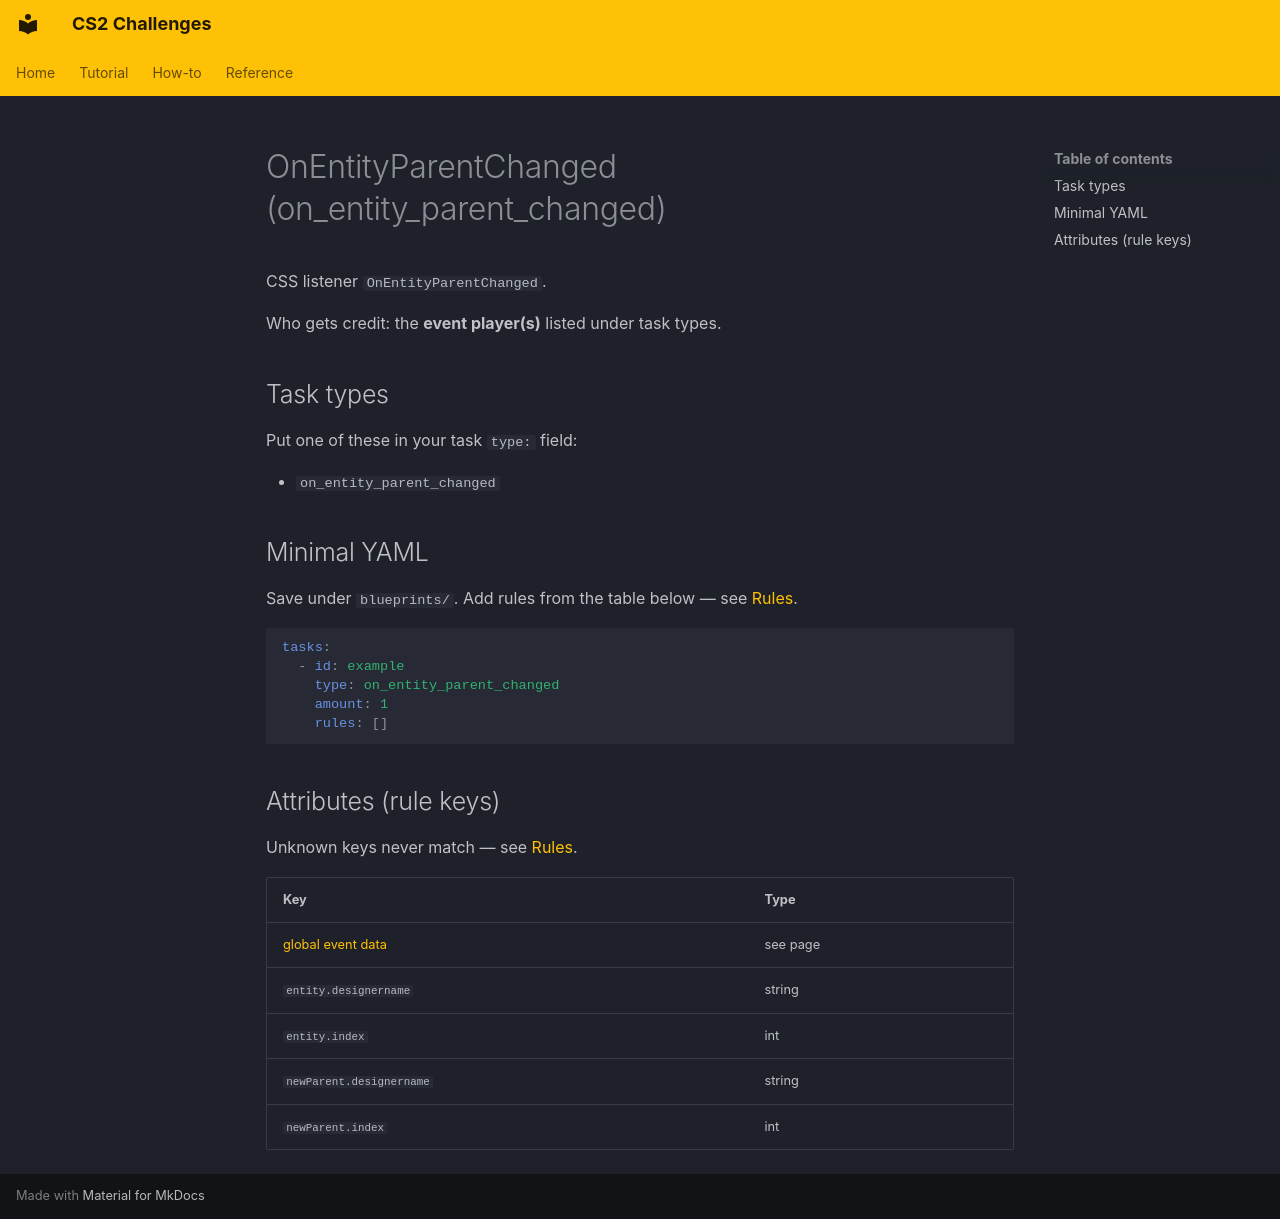

repository: Kandru/cs2-challenges · page: reference/events/OnEntityParentChanged/index.html · generator: mkdocs

# OnEntityParentChanged (on_entity_parent_changed)

CSS listener `OnEntityParentChanged`.

Who gets credit: the **event player(s)** listed under task types.

## Task types

Put one of these in your task `type:` field:

- `on_entity_parent_changed`

## Minimal YAML

Save under `blueprints/`. Add rules from the table below — see [Rules](../rules.md).

```yaml
tasks:
  - id: example
    type: on_entity_parent_changed
    amount: 1
    rules: []
```

## Attributes (rule keys)

Unknown keys never match — see [Rules](../rules.md).

| Key | Type |
|-----|------|
| [global event data](../../rules/GlobalEventData.md) | see page |
| `entity.designername` | string |
| `entity.index` | int |
| `newParent.designername` | string |
| `newParent.index` | int |
